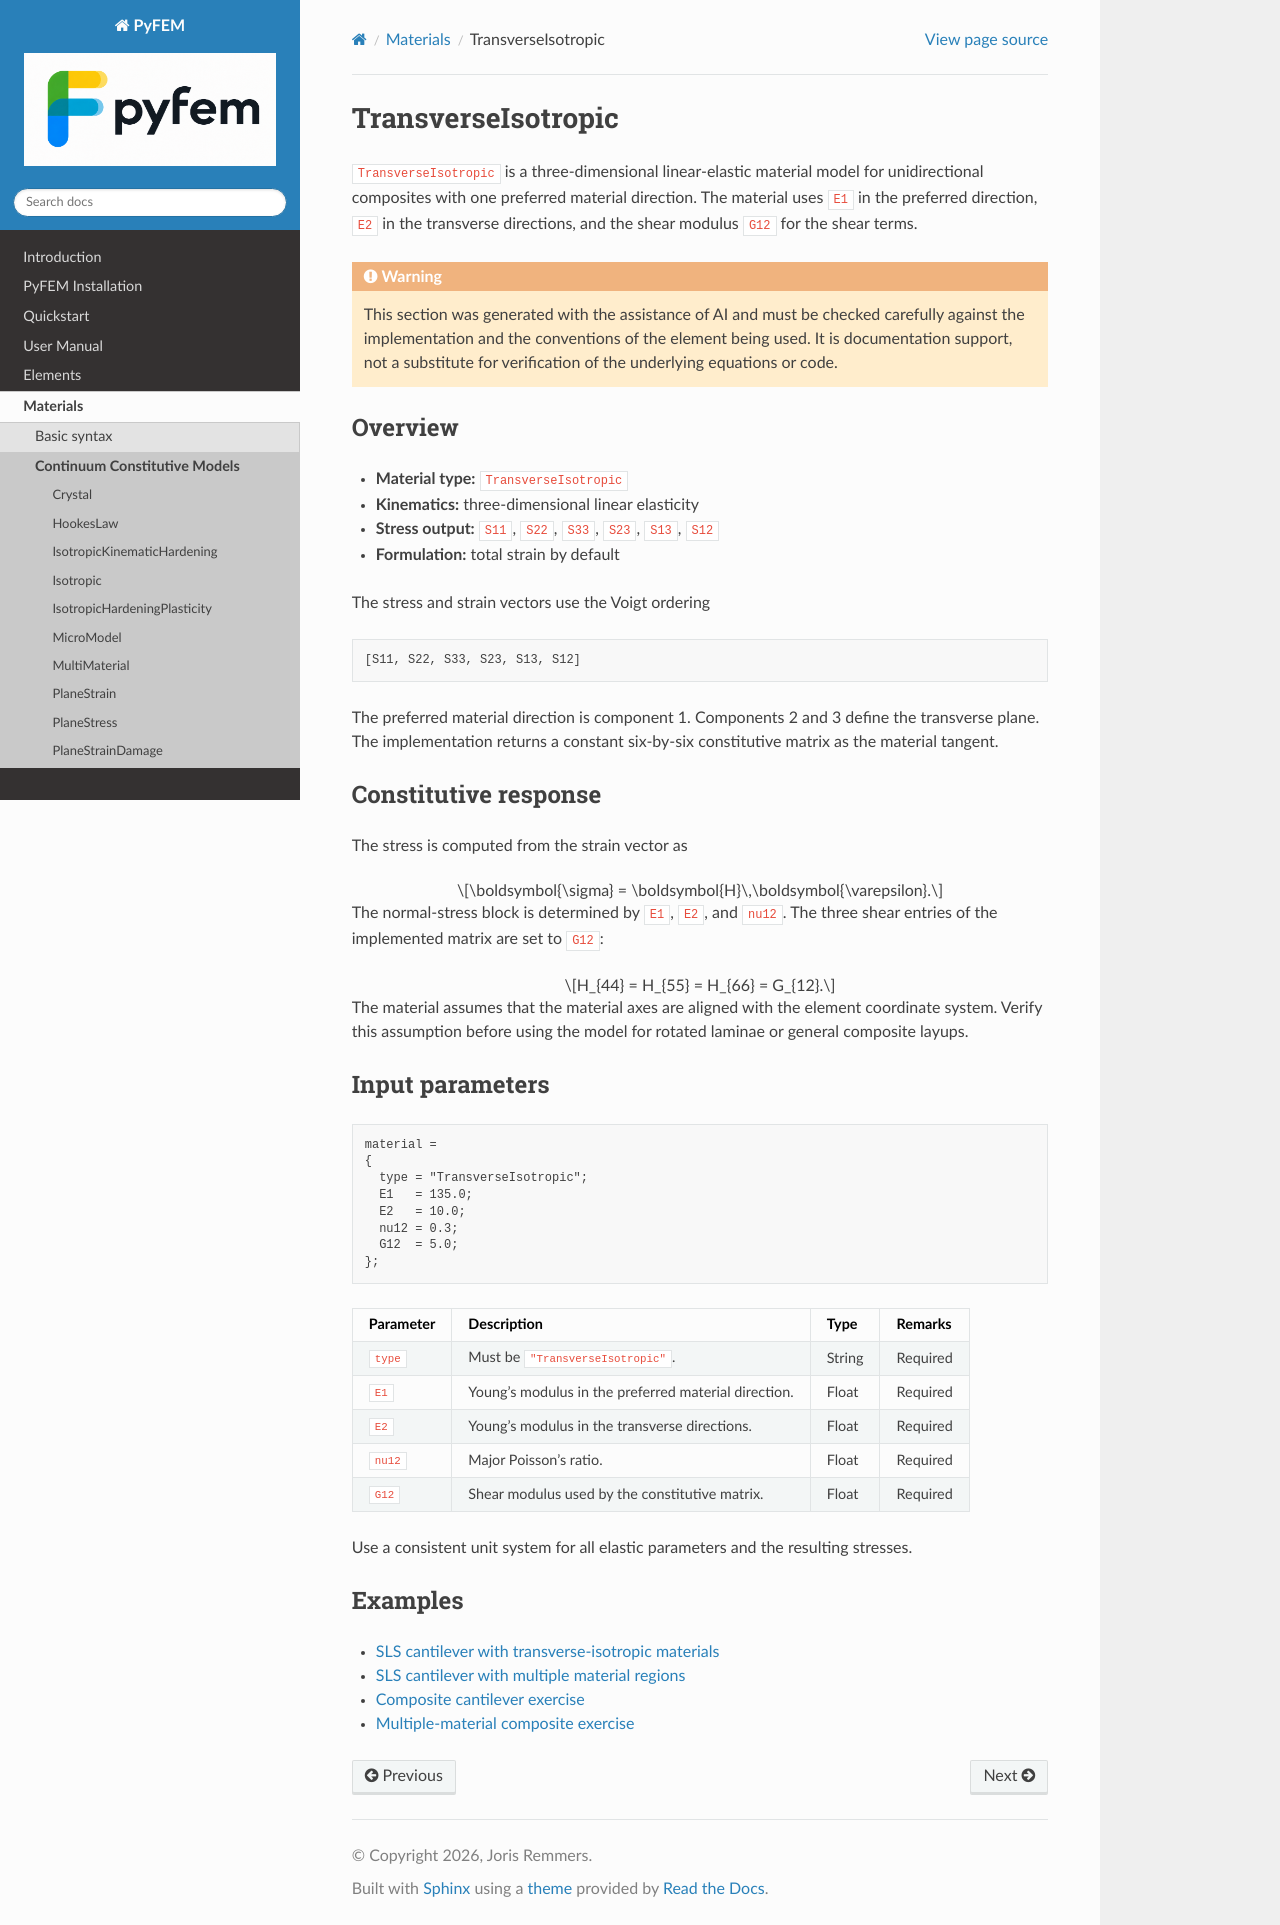

repository: jjcremmers/PyFEM · page: materials/transverseisotropic.html · generator: sphinx

# TransverseIsotropic

`TransverseIsotropic` is a three-dimensional linear-elastic material model for
unidirectional composites with one preferred material direction. The material
uses `E1` in the preferred direction, `E2` in the transverse directions, and
the shear modulus `G12` for the shear terms.

```{warning}
This section was generated with the assistance of AI and must be checked
carefully against the implementation and the conventions of the element being
used. It is documentation support, not a substitute for verification of the
underlying equations or code.
```

## Overview

- **Material type:** `TransverseIsotropic`
- **Kinematics:** three-dimensional linear elasticity
- **Stress output:** `S11`, `S22`, `S33`, `S23`, `S13`, `S12`
- **Formulation:** total strain by default

The stress and strain vectors use the Voigt ordering

```text
[S11, S22, S33, S23, S13, S12]
```

The preferred material direction is component 1. Components 2 and 3 define
the transverse plane. The implementation returns a constant six-by-six
constitutive matrix as the material tangent.

## Constitutive response

The stress is computed from the strain vector as

```{math}
\boldsymbol{\sigma} = \boldsymbol{H}\,\boldsymbol{\varepsilon}.
```

The normal-stress block is determined by `E1`, `E2`, and `nu12`. The three
shear entries of the implemented matrix are set to `G12`:

```{math}
H_{44} = H_{55} = H_{66} = G_{12}.
```

The material assumes that the material axes are aligned with the element
coordinate system. Verify this assumption before using the model for rotated
laminae or general composite layups.

## Input parameters

```text
material =
{
  type = "TransverseIsotropic";
  E1   = 135.0;
  E2   = 10.0;
  nu12 = 0.3;
  G12  = 5.0;
};
```

| Parameter | Description | Type | Remarks |
| --- | --- | --- | --- |
| `type` | Must be `"TransverseIsotropic"`. | String | Required |
| `E1` | Young's modulus in the preferred material direction. | Float | Required |
| `E2` | Young's modulus in the transverse directions. | Float | Required |
| `nu12` | Major Poisson's ratio. | Float | Required |
| `G12` | Shear modulus used by the constitutive matrix. | Float | Required |

Use a consistent unit system for all elastic parameters and the resulting
stresses.

## Examples

- [SLS cantilever with transverse-isotropic materials](../../examples/elements/sls/sls_cantilever02.pro)
- [SLS cantilever with multiple material regions](../../examples/elements/sls/sls_cantilever04.pro)
- [Composite cantilever exercise](../../exercises/composites/cantilever_sls_carb.pro)
- [Multiple-material composite exercise](../../exercises/composites/cantilever_sls_multiple.pro)
